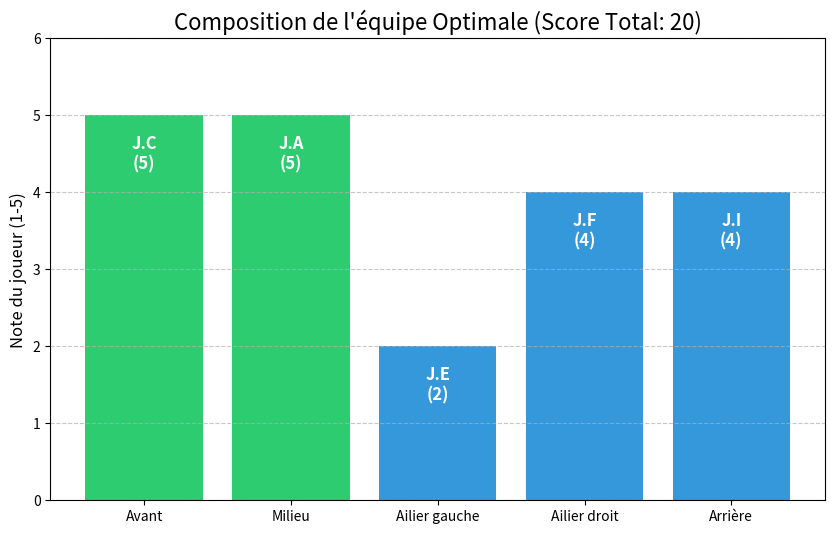

Here is the Python script that generated this plot:
import pandas as pd
import matplotlib.pyplot as plt
from itertools import permutations
import time

# ---------------------------------------------------------
# 1. CRÉATION DES DONNÉES
# ---------------------------------------------------------

# Les joueurs (A à J) et leurs notes par poste
data = {
    'A': [4, 5, 3, 1, 3],
    'B': [1, 1, 1, 2, 3],
    'C': [5, 1, 2, 2, 1],
    'D': [3, 4, 1, 1, 2],
    'E': [1, 2, 2, 3, 4],
    'F': [5, 3, 3, 4, 2],
    'G': [4, 2, 2, 2, 3],
    'H': [2, 2, 1, 2, 1],
    'I': [1, 1, 2, 2, 4],
    'J': [2, 2, 1, 1, 2]
}

postes = ['Avant', 'Milieu', 'Ailier gauche', 'Ailier droit', 'Arrière']
joueurs = list(data.keys()) # ['A', 'B', 'C', ...]

# Création du DataFrame Pandas pour une belle présentation
df = pd.DataFrame(data, index=postes)

print("--- Tableau des scores (Matrice des compétences) ---")
print(df)
print("-" * 50)

# ---------------------------------------------------------
# 2. RÉSOLUTION PAR DÉNOMBREMENT (BRUTE FORCE)
# ---------------------------------------------------------

# En mathématiques, on cherche un arrangement de 5 joueurs parmi 10.
# Formule : A(10, 5) = 10 * 9 * 8 * 7 * 6 = 30 240 possibilités.

start_time = time.time()

meilleur_score = 0
meilleure_equipe = None
compteur = 0

# On génère toutes les permutations possibles de 5 joueurs parmi les 10 disponibles
# Chaque permutation est un tuple, ex: ('C', 'A', 'F', 'E', 'I')
# La position 0 du tuple correspond au poste 'Avant', la 1 à 'Milieu', etc.
for equipe_test in permutations(joueurs, 5):
    compteur += 1
    score_actuel = 0
    
    # Calcul du score de cette équipe
    for i, joueur in enumerate(equipe_test):
        poste = postes[i]
        note = df.loc[poste, joueur]
        score_actuel += note
    
    # Vérification si c'est le record
    if score_actuel > meilleur_score:
        meilleur_score = score_actuel
        meilleure_equipe = equipe_test

end_time = time.time()

# ---------------------------------------------------------
# 3. AFFICHAGE DES RÉSULTATS
# ---------------------------------------------------------

print(f"Nombre total d'équipes testées : {compteur}")
print(f"Temps de calcul : {end_time - start_time:.4f} secondes")
print(f"\n SCORE MAXIMAL TROUVÉ (Zmax) : {meilleur_score}")
print("\nComposition de l'équipe optimale :")

equipe_optimale_dict = {}
for i, poste in enumerate(postes):
    joueur = meilleure_equipe[i]
    note = df.loc[poste, joueur]
    equipe_optimale_dict[poste] = {'Joueur': joueur, 'Note': note}
    print(f"- {poste:15s} : Joueur {joueur} (Note : {note})")

# ---------------------------------------------------------
# 4. VISUALISATION GRAPHIQUE
# ---------------------------------------------------------

# Préparation des données pour le graph
postes_labels = list(equipe_optimale_dict.keys())
notes_valeurs = [d['Note'] for d in equipe_optimale_dict.values()]
noms_joueurs = [d['Joueur'] for d in equipe_optimale_dict.values()]

# Création des couleurs : vert si note excellente (5), bleu sinon
couleurs = ['#2ecc71' if n == 5 else '#3498db' for n in notes_valeurs]

plt.figure(figsize=(10, 6))
barres = plt.bar(postes_labels, notes_valeurs, color=couleurs)

# Ajout des noms des joueurs sur les barres
for i, barre in enumerate(barres):
    plt.text(barre.get_x() + barre.get_width()/2, 
             barre.get_height() - 0.5, 
             f"J.{noms_joueurs[i]}\n({notes_valeurs[i]})", 
             ha='center', va='center', color='white', fontweight='bold', fontsize=12)

plt.title(f"Composition de l'équipe Optimale (Score Total: {meilleur_score})", fontsize=16)
plt.ylabel('Note du joueur (1-5)', fontsize=12)
plt.ylim(0, 6)
plt.grid(axis='y', linestyle='--', alpha=0.7)

# Sauvegarder ou afficher
# plt.savefig('resultat_equipe.png') 
plt.show()